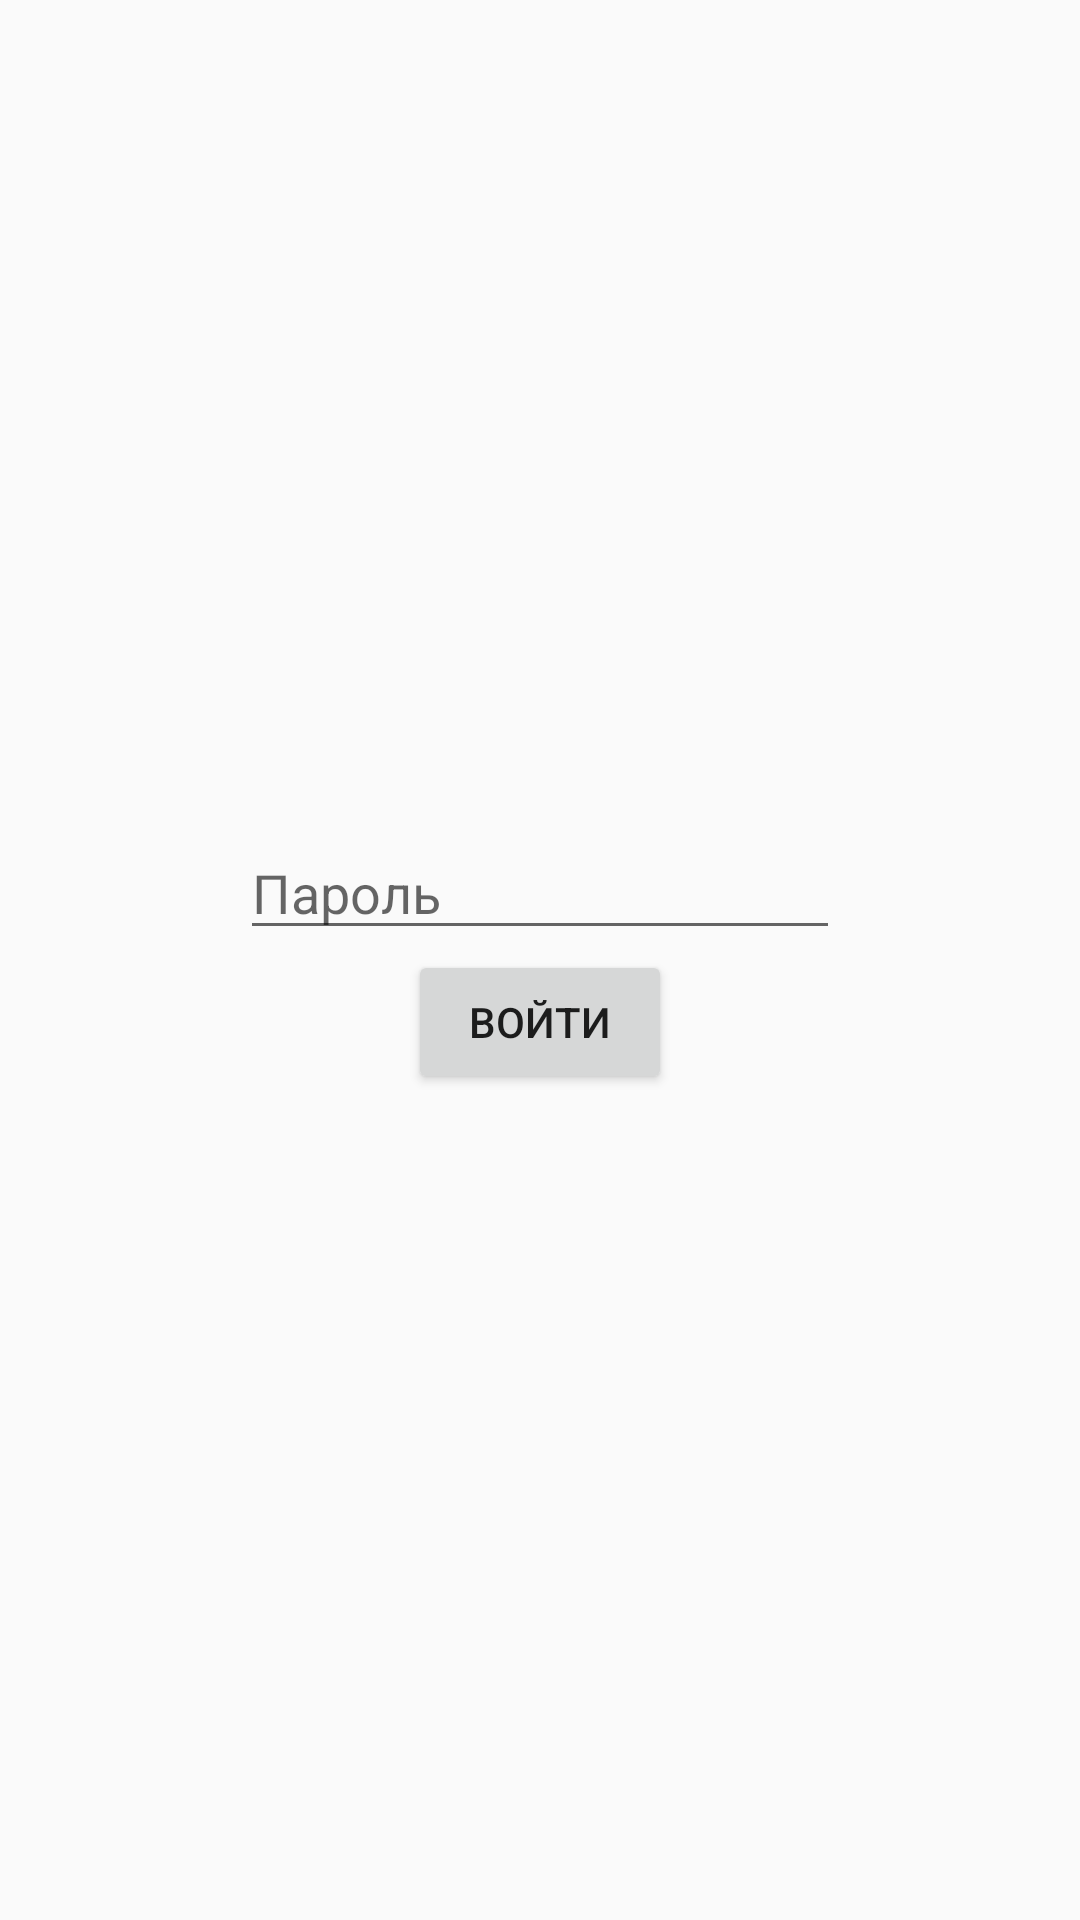

Reconstruct the res/layout file that produces this screen, plus the resources it refers to.
<!-- AndroidManifest.xml: application theme Theme.AppCompat.DayNight.NoActionBar -->
<!-- res/layout/activity_admin_login.xml -->
<LinearLayout xmlns:android="http://schemas.android.com/apk/res/android"
    android:orientation="vertical" android:gravity="center"
    android:layout_width="match_parent" android:layout_height="match_parent">
    <EditText android:id="@+id/password"
        android:hint="Пароль" android:inputType="numberPassword"
        android:layout_width="200dp" android:layout_height="wrap_content" />
    <Button android:id="@+id/login_button"
        android:text="Войти" android:layout_width="wrap_content"
        android:layout_height="wrap_content" />
</LinearLayout>
<!-- resources referenced by this layout -->
<resources>

</resources>
